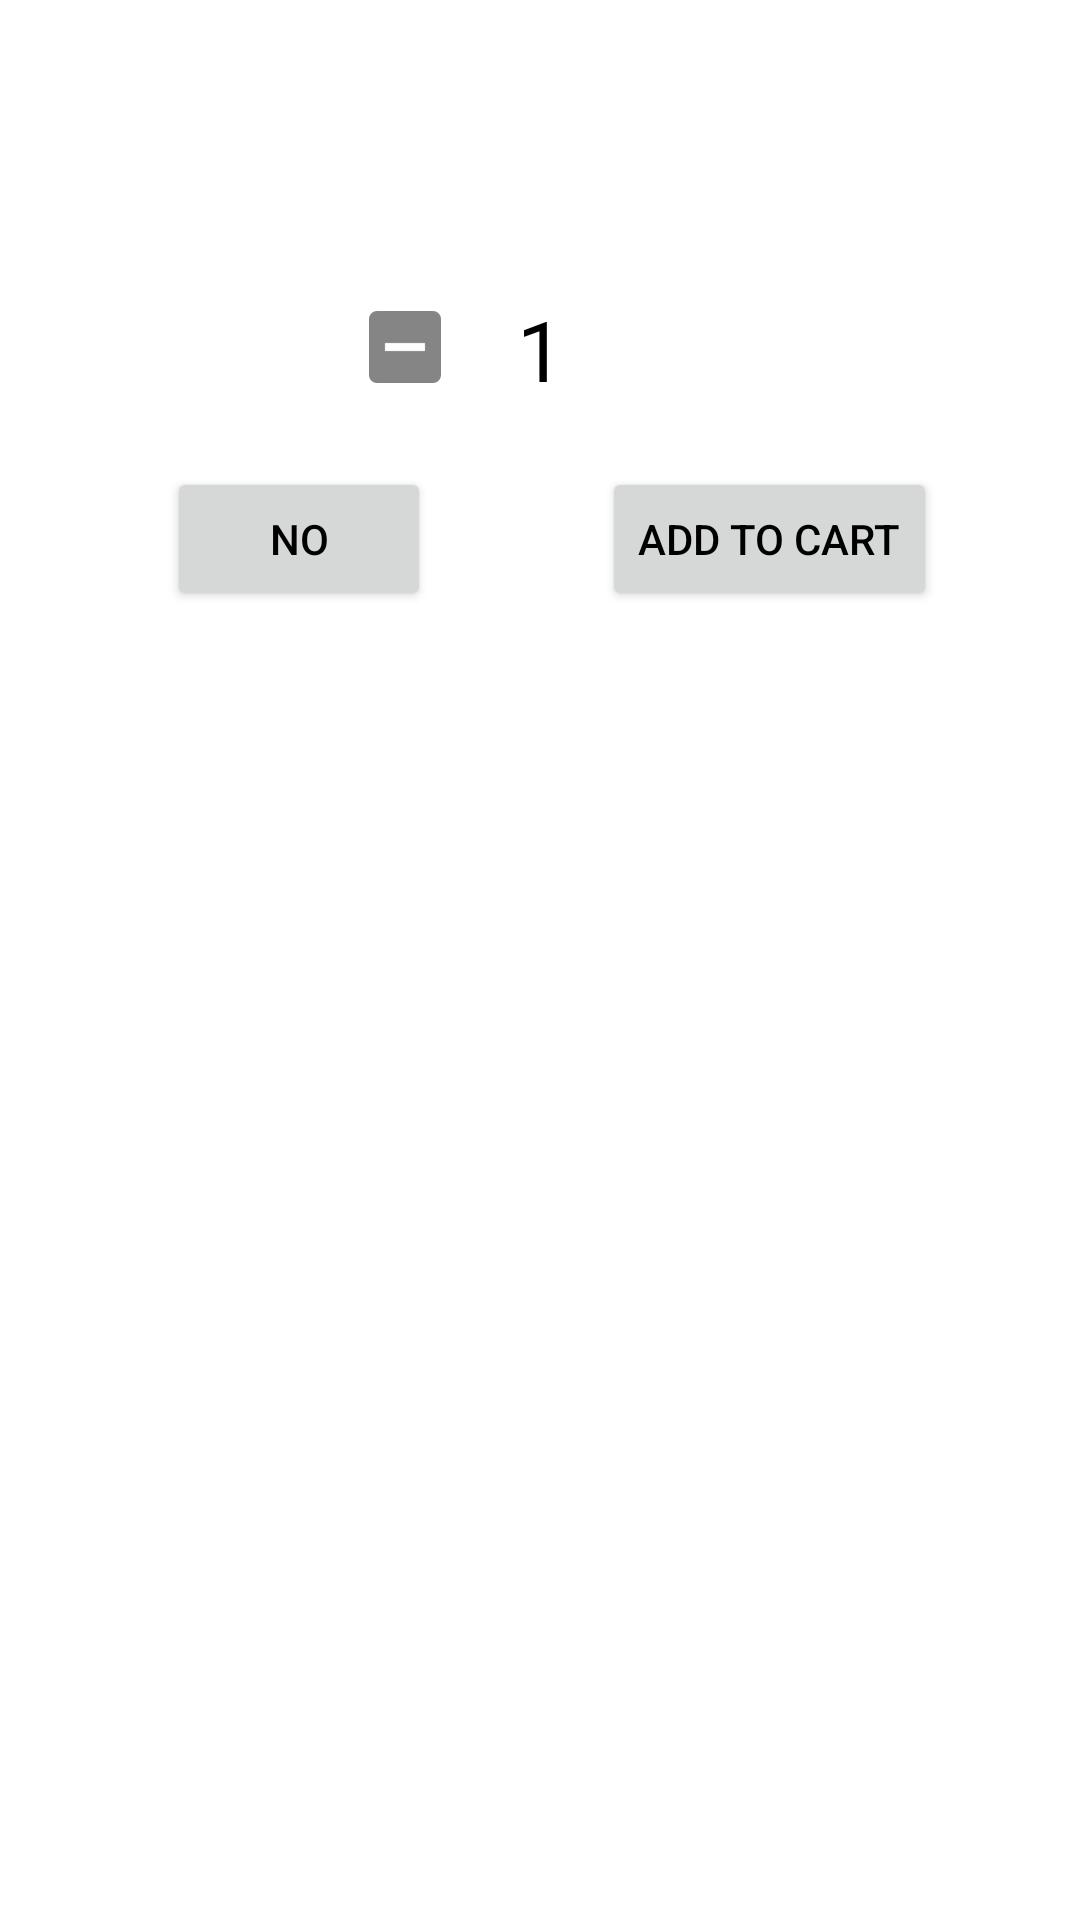

Produce the Android XML layout that renders to this screen, including the resource entries it uses.
<!-- AndroidManifest.xml: application theme AppTheme -->
<!-- res/layout/adjust_quantity_display.xml -->
<?xml version="1.0" encoding="utf-8"?>
<LinearLayout xmlns:android="http://schemas.android.com/apk/res/android"
    xmlns:app="http://schemas.android.com/apk/res-auto"
    xmlns:tools="http://schemas.android.com/tools"
    android:layout_width="match_parent"
    android:layout_height="wrap_content"
    android:layout_gravity="center"
    android:layout_margin="@dimen/spacing_normal"
    android:background="@android:color/white"
    android:orientation="vertical"
    android:padding="15dp">

    <TextView
        android:id="@+id/txtDialogTitle"
        android:layout_width="wrap_content"
        android:layout_height="wrap_content"
        android:layout_gravity="center"
        android:textSize="24sp"
        android:textStyle="bold"
        tools:text="Add to Cart" />

    <TextView
        android:id="@+id/txtDialogMessage"
        android:layout_width="wrap_content"
        android:layout_height="wrap_content"
        android:layout_gravity="center"
        android:textSize="21sp"
        tools:text="Manchurian" />

    <LinearLayout
        android:id="@+id/llHolder"
        android:layout_width="match_parent"
        android:layout_height="50dp"
        android:layout_margin="15dp"
        android:orientation="horizontal">

        <View
            android:layout_width="wrap_content"
            android:layout_height="49dp"
            android:layout_gravity="start"
            android:layout_weight="0.35" />

        <ImageButton
            android:id="@+id/btnDecreaseQuantity"
            android:layout_width="45dp"
            android:layout_height="wrap_content"
            android:background="@android:color/transparent"
            android:padding="16dp"
            android:src="@drawable/ic_minus" />

        <TextView
            android:id="@+id/quantitySetTextView"
            android:layout_width="wrap_content"
            android:layout_height="wrap_content"
            android:layout_marginTop="7dp"
            android:paddingLeft="15dp"
            android:paddingRight="15dp"
            android:text="@string/_1"
            android:textAlignment="center"
            android:textSize="28sp" />

        <ImageButton
            android:id="@+id/btnIncreaseQuantity"
            android:layout_width="45dp"
            android:layout_height="wrap_content"
            android:background="@android:color/transparent"
            android:padding="16dp"
            android:src="@drawable/ic_add" />

        <View
            android:layout_width="wrap_content"
            android:layout_height="49dp"
            android:layout_gravity="end"
            android:layout_weight="0.35" />
    </LinearLayout>

    <androidx.constraintlayout.widget.ConstraintLayout
        android:layout_width="match_parent"
        android:layout_height="wrap_content">

        <Button
            android:id="@+id/btnCancel"
            android:layout_width="wrap_content"
            android:layout_height="wrap_content"
            android:layout_marginStart="@dimen/spacing_normal"
            android:layout_marginEnd="@dimen/spacing_normal"
            android:text="@string/no"
            app:layout_constraintEnd_toStartOf="@+id/btnAddToCart"
            app:layout_constraintHorizontal_chainStyle="spread"
            app:layout_constraintStart_toStartOf="parent"
            app:layout_constraintTop_toTopOf="@+id/btnAddToCart" />

        <Button
            android:id="@+id/btnAddToCart"
            android:layout_width="wrap_content"
            android:layout_height="wrap_content"
            android:layout_marginStart="@dimen/spacing_normal"
            android:layout_marginEnd="@dimen/spacing_small"
            android:text="@string/add_to_cart"
            app:layout_constraintBottom_toBottomOf="parent"
            app:layout_constraintEnd_toEndOf="parent"
            app:layout_constraintStart_toEndOf="@+id/btnCancel" />
    </androidx.constraintlayout.widget.ConstraintLayout>
</LinearLayout>
<!-- resources referenced by this layout -->
<resources>
  <dimen name="spacing_normal">16dp</dimen>
  <dimen name="spacing_small">8dp</dimen>
  <!-- drawable ic_minus: png bitmap (drawable-hdpi, 298 bytes) -->
  <string name="_1">1</string>
  <string name="add_to_cart">Add to Cart</string>
  <string name="no">No</string>
  <style name="AppTheme" parent="Theme.AppCompat.Light.DarkActionBar">
          
          <item name="colorPrimary">@color/colorPrimary</item>
          <item name="colorPrimaryDark">@color/colorPrimaryDark</item>
          <item name="colorAccent">@color/colorAccent</item>
          <item name="android:textColor">@color/black</item>
          <item name="android:textColorPrimary">@color/colorPrimaryText</item>
      </style>
  <color name="colorPrimary">#e74c3c</color>
  <color name="colorPrimaryDark">#eb5757</color>
  <color name="colorAccent">#ffcbcb</color>
  <color name="black">#000</color>
  <color name="colorPrimaryText">#828282</color>
</resources>
